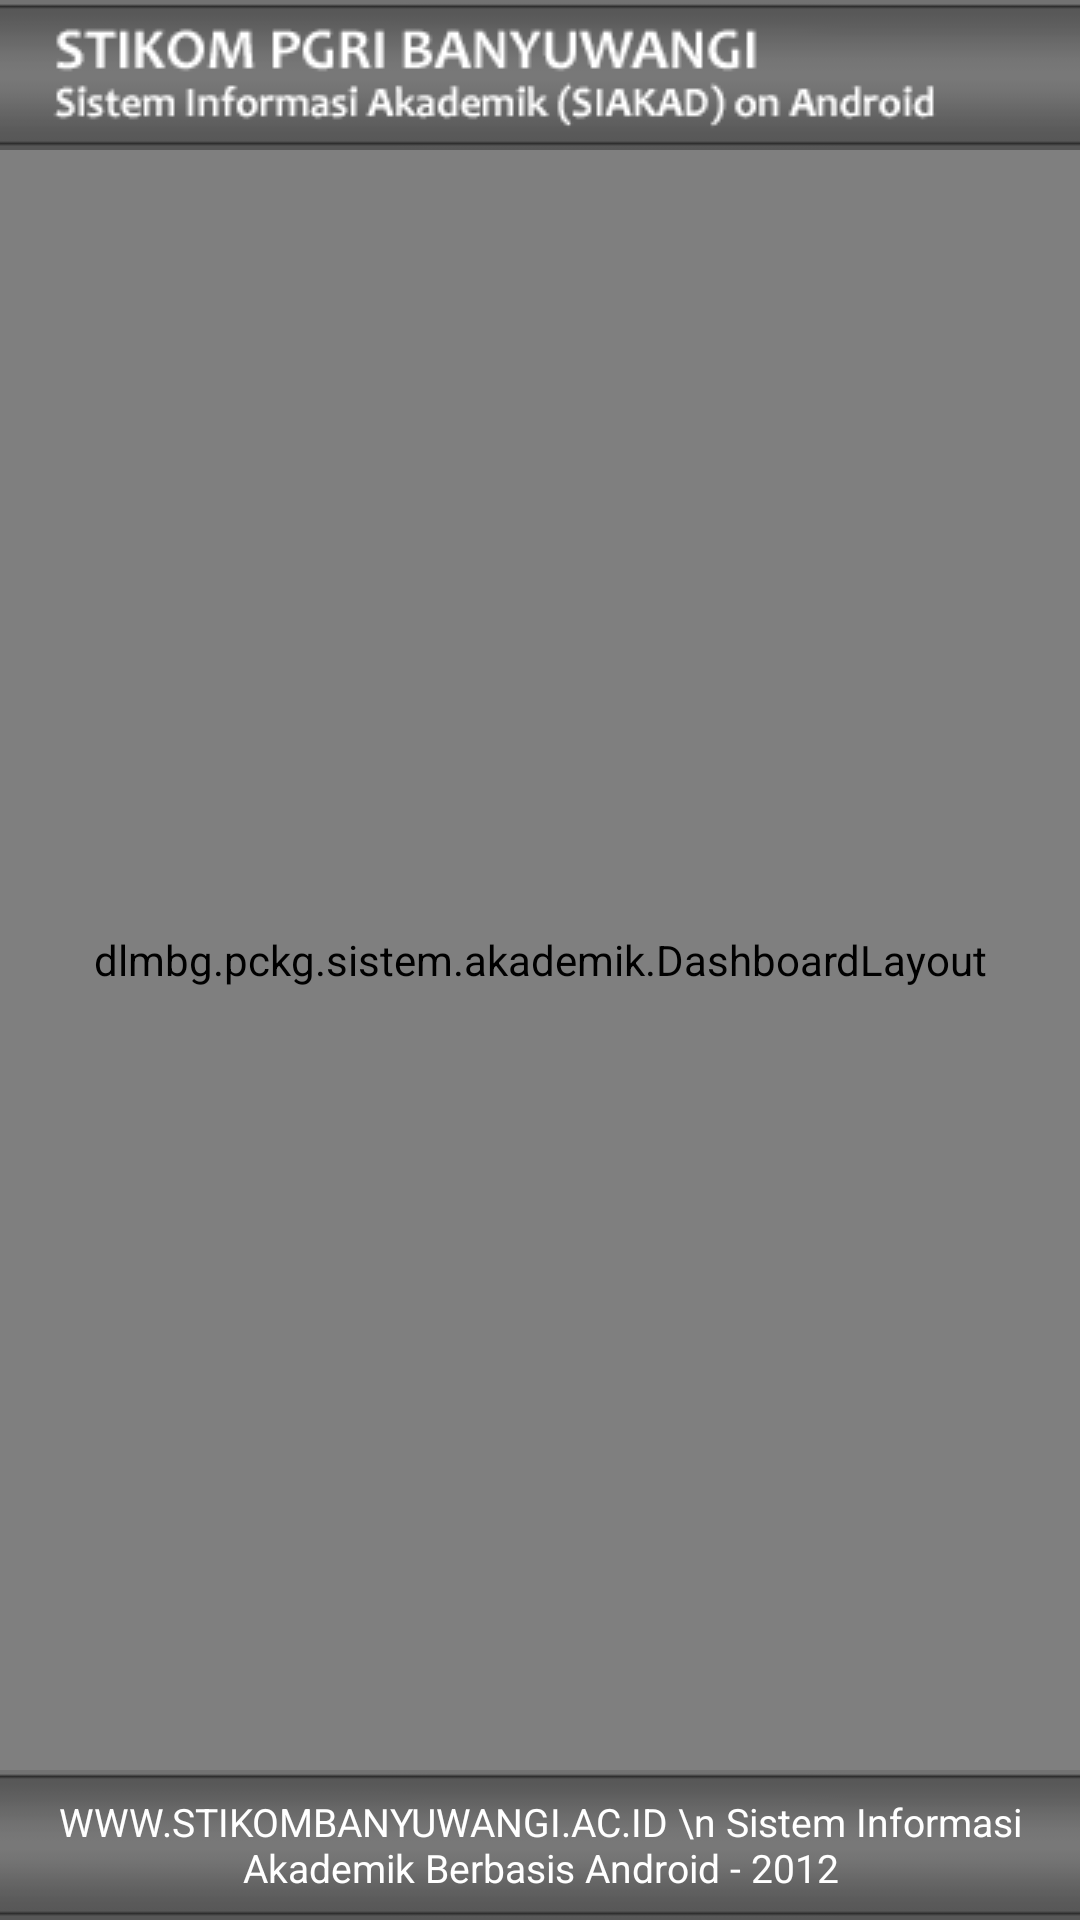

Produce the Android XML layout that renders to this screen, including the resource entries it uses.
<!-- AndroidManifest.xml: fallback theme Theme.MaterialComponents.DayNight.NoActionBar -->
<!-- res/layout/panel_dashboard.xml -->
<LinearLayout xmlns:android="http://schemas.android.com/apk/res/android"
    android:id="@+id/home_root"
    android:orientation="vertical"
    android:layout_width="fill_parent"
    android:layout_height="fill_parent">
    	<include layout="@layout/header_layout"/>
    		
		<include layout="@layout/dashboard_layout"/>	
		
		<include layout="@layout/footer_layout"/>
    	    
</LinearLayout>
<!-- res/layout/header_layout.xml (included above) -->
<LinearLayout xmlns:android="http://schemas.android.com/apk/res/android"
style="@style/HeaderStyle" >

    <ImageView
        android:layout_width="wrap_content"
        android:layout_height="fill_parent"
        android:clickable="false"
        android:paddingLeft="10dip"
        android:scaleType="center"
        android:src="@drawable/stikom_logo" />

</LinearLayout>
<!-- res/layout/dashboard_layout.xml (included above) -->
<dlmbg.pckg.sistem.akademik.DashboardLayout
    xmlns:android="http://schemas.android.com/apk/res/android"
    android:layout_width="fill_parent"
    android:layout_height="fill_parent"
    android:layout_weight="1"
    android:background="#f8f9fe" >

    <Button
        android:id="@+id/btn_jadwal"
        style="@style/DashboardButton"
        android:drawableTop="@drawable/btn_jadwal"
        android:text="Jadwal Kuliah" />
    
    <Button
        android:id="@+id/btn_khs"
        style="@style/DashboardButton"
        android:drawableTop="@drawable/btn_khs"
        android:text="Kartu Hasil Studi" />
    
    <Button
        android:id="@+id/btn_transkrip"
        style="@style/DashboardButton"
        android:drawableTop="@drawable/btn_transkrip"
        android:text="Transkrip Nilai" />
	
    <Button
        android:id="@+id/btn_rangking"
        style="@style/DashboardButton"
        android:drawableTop="@drawable/btn_rangking"
        android:text="Rangking Angkatan" />

    <Button
        android:id="@+id/btn_info"
        style="@style/DashboardButton"
        android:drawableTop="@drawable/btn_info"
        android:text="Info Kampus" />

    <Button
        android:id="@+id/btn_keuangan"
        style="@style/DashboardButton"
        android:drawableTop="@drawable/btn_keuangan"
        android:text="Cek Kehadiran Dosen" />

    <Button
        android:id="@+id/btn_akun"
        style="@style/DashboardButton"
        android:drawableTop="@drawable/btn_akun"
        android:text="Pengaturan Akun" />

    <Button
        android:id="@+id/btn_logout"
        style="@style/DashboardButton"
        android:drawableTop="@drawable/btn_logout"
        android:text="Log Out dan Keluar" />

</dlmbg.pckg.sistem.akademik.DashboardLayout>
<!-- res/layout/footer_layout.xml (included above) -->
<LinearLayout xmlns:android="http://schemas.android.com/apk/res/android"
    style="@style/FooterStyle" >
	<TextView
	    android:layout_width="fill_parent"
	    android:layout_height="match_parent"
	    android:gravity="center"
	    android:text="WWW.STIKOMBANYUWANGI.AC.ID \n Sistem Informasi Akademik Berbasis Android - 2012"
	    android:textColor="#ffffff"
	    android:textSize="13sp" />

</LinearLayout>
<!-- resources referenced by this layout -->
<resources>
  <!-- drawable btn_akun (drawable) -->
  <selector xmlns:android="http://schemas.android.com/apk/res/android">
      <item android:drawable="@drawable/akun"
          android:state_focused="true"
          android:state_pressed="true" />
      <item android:drawable="@drawable/akun"
          android:state_focused="false"
          android:state_pressed="true" />
      <item android:drawable="@drawable/akun_hover" android:state_focused="true" />
      <item android:drawable="@drawable/akun_hover"
          android:state_focused="false"
          android:state_pressed="false" />
  </selector>
  <!-- drawable btn_jadwal (drawable) -->
  <selector xmlns:android="http://schemas.android.com/apk/res/android">
      <item android:drawable="@drawable/jadwal"
          android:state_focused="true"
          android:state_pressed="true" />
      <item android:drawable="@drawable/jadwal"
          android:state_focused="false"
          android:state_pressed="true" />
      <item android:drawable="@drawable/jadwal_hover" android:state_focused="true" />
      <item android:drawable="@drawable/jadwal_hover"
          android:state_focused="false"
          android:state_pressed="false" />
  </selector>
  <!-- drawable btn_khs (drawable) -->
  <selector xmlns:android="http://schemas.android.com/apk/res/android">
      <item android:drawable="@drawable/khs"
          android:state_focused="true"
          android:state_pressed="true" />
      <item android:drawable="@drawable/khs"
          android:state_focused="false"
          android:state_pressed="true" />
      <item android:drawable="@drawable/khs_hover" android:state_focused="true" />
      <item android:drawable="@drawable/khs_hover"
          android:state_focused="false"
          android:state_pressed="false" />
  </selector>
  <!-- drawable btn_logout (drawable) -->
  <selector xmlns:android="http://schemas.android.com/apk/res/android">
      <item android:drawable="@drawable/logout"
          android:state_focused="true"
          android:state_pressed="true" />
      <item android:drawable="@drawable/logout"
          android:state_focused="false"
          android:state_pressed="true" />
      <item android:drawable="@drawable/logout_hover" android:state_focused="true" />
      <item android:drawable="@drawable/logout_hover"
          android:state_focused="false"
          android:state_pressed="false" />
  </selector>
  <style name="DashboardButton">
          <item name="android:layout_gravity">center_vertical</item>
          <item name="android:layout_width">wrap_content</item>
          <item name="android:layout_height">wrap_content</item>
          <item name="android:gravity">center_horizontal</item>
          <item name="android:drawablePadding">2dp</item>
          <item name="android:textSize">14dp</item>
          <item name="android:textStyle">bold</item>
          <item name="android:textColor">#272829</item>
          <item name="android:background">@null</item>
      </style>
  <style name="FooterStyle">
          <item name="android:layout_width">fill_parent</item>
          <item name="android:layout_height">50dp</item>
          <item name="android:orientation">horizontal</item>
          <item name="android:background">@drawable/header_bg</item>
      </style>
  <style name="HeaderStyle">
          <item name="android:layout_width">fill_parent</item>
          <item name="android:layout_height">50dp</item>
          <item name="android:orientation">horizontal</item>
          <item name="android:background">@drawable/header_bg</item>
      </style>
</resources>
